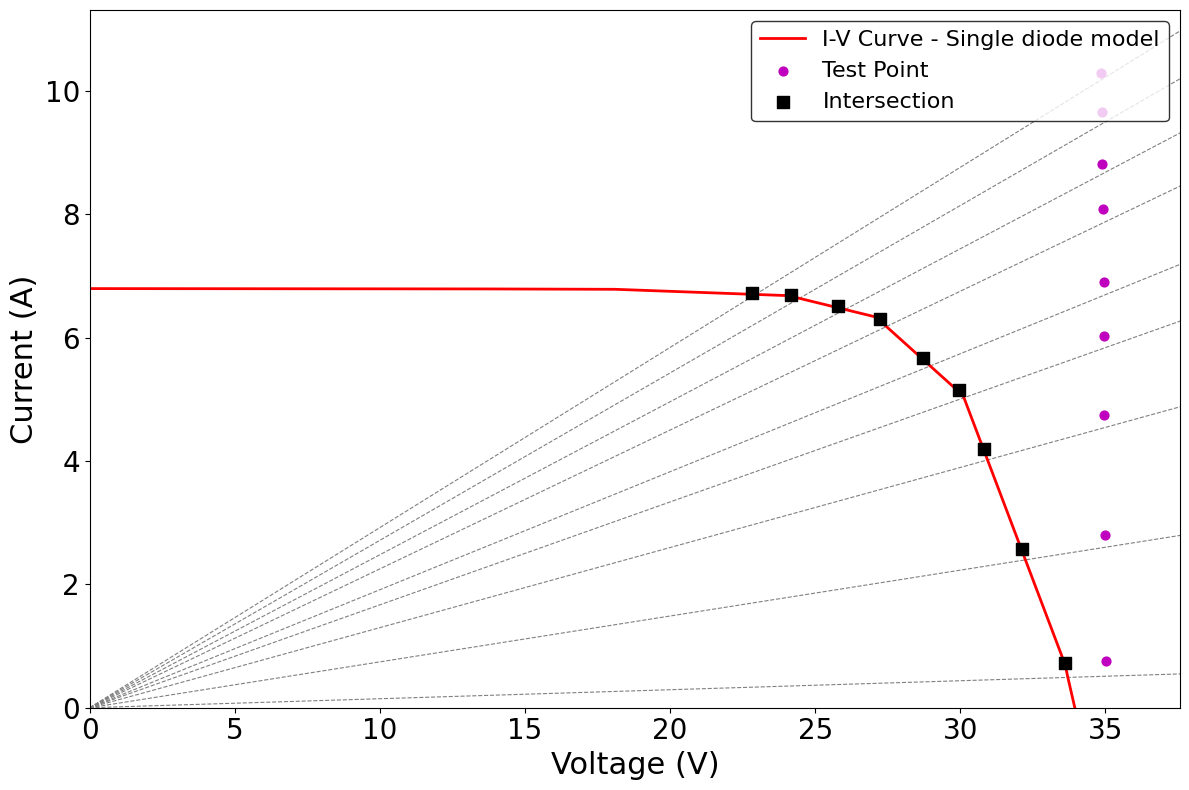

Generate this figure with matplotlib:
import numpy as np
from scipy.optimize import least_squares
import matplotlib.pyplot as plt
import warnings

# --- Auxiliary Functions ---

def residuals_2_20(x, Voc, Isc, Vmp, Imp, q, k, Tref):
    """
    Calculates the residuals for the five-point model equations.
    This function is used by least_squares to find the model parameters.
    """
    Iph, Is0, A, Rs, Rp = x

    C = q / (A * k * Tref)
    cap = 700  # Safety cap to prevent overflow in exp()

    # Arguments for the exponential function, capped for stability
    a_sc = min(C*Rs*Isc, cap)
    a_oc = min(C*Voc, cap)
    a_mp = min(C*(Rs*Imp+Vmp), cap)
    a_eq5 = min(C*Is0, cap)

    F = np.zeros(5)
    F[0] = Isc - ( Iph - Is0*(np.exp(a_sc)-1) - (Rs*Isc)/Rp )
    F[1] = 0   - ( Iph - Is0*(np.exp(a_oc)-1) - (Voc)/Rp )
    F[2] = Imp - ( Iph - Is0*(np.exp(a_mp)-1) - (Rs*Imp+Vmp)/Rp )
    F[3] = Rs + (q*Is0*Rp*(Rs-Rp)/(A*k*Tref))*np.exp(a_eq5)
    term_coeff = 1 + q*(Vmp - Rs*Imp)/(A*k*Tref)
    F[4] = Iph - 2*Vmp/Rp + Is0 - Is0 * term_coeff * np.exp(a_mp)
      
    return F

def solve_I_V_2_11(V, Iph_ref, Is0_ref, A, Rs, Rp,
                   q, k, S, Sref, alpha, T, Tref, E_G0, k1, k2):
    """
    Solves for the cell current (I) at a given voltage (V) using Newton-Raphson.
    """
    # 1. Photocurrent with T and S dependency
    Iph = (S / Sref) * (Iph_ref + alpha * (T - Tref))
    
    # 2. Temperature-dependent Band Gap Energy (Varshni's equation)
    Eg_ref_J = (E_G0 - (k1 * Tref**2) / (Tref + k2)) * q
    Eg_J = (E_G0 - (k1 * T**2) / (T + k2)) * q
    
    # 3. Saturation Current with T and Eg(T) dependency
    exponent_term = (Eg_ref_J / (A * k * Tref)) - (Eg_J / (A * k * T))
    Is = Is0_ref * (T / Tref)**3 * np.exp(exponent_term)
    
    # 4. Iterative solver (Newton-Raphson)
    I = Iph  # Initial guess
    for _ in range(30): # Iterate up to 30 times
        V_diode = V + I * Rs
        arg_exp = min(q * V_diode / (A * k * T), 700) # Capped for stability
        expo = np.exp(arg_exp)
        
        f = Iph - Is * (expo - 1) - V_diode / Rp - I
        df = -Is * expo * (q * Rs / (A * k * T)) - Rs / Rp - 1
        
        # Avoid division by zero
        if abs(df) < 1e-9:
            break
            
        dI = -f / df
        I = I + dI
        
        if abs(dI) < 1e-6:
            break
            
    return I

def piecewise_pv_model(V_in, points_V, points_I):
    """
    Calculates the current from a piecewise linear model using interpolation.
    """
    # np.interp performs piecewise linear interpolation.
    # It requires the x-coordinates (points_V) and y-coordinates (points_I).
    # `left` and `right` define values for inputs outside the interpolation range.
    I_out = np.interp(V_in, points_V, points_I, left=0.0, right=0.0)
    return I_out

# --- Main Script ---

## Module Parameters
ns = 60       # Number of series cells
n_p = 1       # Number of parallel branches 

Vmp_mod_ref = 30.1 # Voltage at maximum power point of the module (V)
Imp_mod_ref = 8.30 # Current at maximum power point of the module (A)
Voc_mod_ref = 37.2 # Open-circuit voltage of the module (V)
Isc_mod_ref = 8.87 # Short-circuit current of the module (A)

Tref = 25 + 273.15  # Reference temperature (K)
Sref = 1000         # Reference irradiance (W/m²)
alpha = 0.00065     # temperature coefficient of Isc (%/K)

## Operating Conditions
T = 44.5 + 273.15   # Current temperature (K)
S = 765           # Current irradiance (W/m²)

## PV cell parameters 
Vmp_cell_ref = Vmp_mod_ref / ns
Imp_cell_ref = Imp_mod_ref / n_p 
Voc_cell_ref = Voc_mod_ref / ns
Isc_cell_ref = Isc_mod_ref / n_p 

## Physical Constants
q = 1.60217662e-19  # Elementary charge (C)
k = 1.38064852e-23  # Boltzmann constant (J/K)
E_G0 = 1.166          # Band gap energy at 0K (eV)
k1 = 4.73e-4          # Coefficient k1 (eV/K)
k2 = 636              # Coefficient k2 (K)

## 4) Parameter Estimation via least_squares (more robust than fsolve)
# Initial guess based on MATLAB's x0 for better convergence
x0 = np.array([Isc_cell_ref, 1e-9, 3.0, 0.01, 2.0])

# Define physical bounds for the parameters ([Iph, Is0, A, Rs, Rp])
lb = [0, 0, 0.5, 0, 1e-3]  # Lower bounds
ub = [Isc_cell_ref * 1.2, 1e-6, 5.0, 1.0, 10000] # Upper bounds

result = least_squares(
    residuals_2_20, 
    x0, 
    args=(Voc_cell_ref, Isc_cell_ref, Vmp_cell_ref, Imp_cell_ref, q, k, Tref), 
    bounds=(lb, ub),
    method='trf', # Trust Region Reflective algorithm, good for bounds
    ftol=1e-10,
    xtol=1e-10,
    gtol=1e-10
)

if not result.success:
    warnings.warn(f'least_squares did not converge. Status: {result.status}, Message: {result.message}')

Iph_ref, Is0_ref, A, Rs, Rp = result.x
print(f'Iph_ref = {Iph_ref:.6f} A')
print(f'Is0_ref = {Is0_ref:.2e} A')
print(f'A       = {A:.6f}')
print(f'Rs      = {Rs:.6f} Ohms')
print(f'Rp      = {Rp:.6f} Ohms')

## 5) Characteristic Points (used to build the I-V model)
V_cell = np.array([
    0.0,
    0.2 * Vmp_mod_ref / ns,
    0.4 * Vmp_mod_ref / ns,
    0.6 * Vmp_mod_ref / ns,
    0.8 * Vmp_mod_ref / ns,
    0.9 * Vmp_mod_ref / ns,
    Vmp_mod_ref / ns,
    (Vmp_mod_ref / ns + Voc_mod_ref / ns) / 2.0,
    0.9 * Voc_mod_ref / ns,
    0.95 * Voc_mod_ref / ns,
    Voc_mod_ref / ns
])

# Use a list comprehension, which is a Pythonic way to apply a function to each element
I_cell = np.array([solve_I_V_2_11(v, Iph_ref, Is0_ref, A, Rs, Rp,
                                q, k, S, Sref, alpha, T, Tref, E_G0, k1, k2) for v in V_cell])

points_V = V_cell * ns
points_I = I_cell * n_p # Using the corrected variable n_p

## 6) Piecewise PV Model (Coefficient calculation is no longer needed)
# The model function now uses points_V and points_I directly
modele_pv = lambda V: piecewise_pv_model(V, points_V, points_I)


## 7) Provided Data: (R, V_test, I_test, V*, I*)
mesures = np.array([
    
    # Data from CS6P-250P under S = 556, T = 33
    # [3.312101911, 35.098381, 10.830381, 15.96633, 4.926764],
    # [4.470212766, 35.093315, 8.052373, 21.384974, 4.906911],
    # [5.072649573, 34.928596, 7.081912, 24.119793, 4.890384],
    # [5.428571429, 34.964813, 6.637497, 25.479982, 4.836957],
    # [5.846827133, 34.940865, 6.137167, 27.134899, 4.766093],
    # [6.560465116, 34.992397, 5.522508, 28.611193, 4.515424],
    # [7.335802469, 35.004902, 4.953645, 30.103748, 4.260068],
    # [11.3297491, 35.064438, 3.307633, 31.929382, 3.011903],
    # [20.85, 35.042049, 1.906419, 33.620697, 1.829092],
    # [62.91512915, 35.042969, 0.812353, 34.34491, 0.796171],
    
    
    # Data from CS6P-250P under S = 765, T = 44.5 
     [3.424196018,34.855976,10.283596,22.807545,6.728934],
     [3.684782609,34.869011,9.658541,24.17536,6.696453],
     [4.031847134,34.885811,8.816074,25.775291,6.513734],
     [4.44278607,34.931274,8.078631,27.240286,6.29992],
     [5.227356747,34.942135,6.905494,28.715485,5.674942],
     [5.995125914,34.961349,6.021228,29.939571,5.156351],
     [7.701643489,34.964321,4.749564,30.825687,4.187371],
     [13.45162653,34.977104,2.806052,32.122658,2.577053],
     [68.56557377,35.020119,0.753771,33.615498,0.723538],
])

# Use Python's 0-based indexing
R_data = mesures[:, 0]
V_violet = mesures[:, 1]  # Purple Points (Test Point)
I_violet = mesures[:, 2]  # Purple Points (Test Point)
V_noir = mesures[:, 3]    # Black Points (Intersection)
I_noir = mesures[:, 4]    # Black Points (Intersection)

## 8) Plotting (Figure Generation)
plt.style.use('default') # Use a standard style
fig, ax = plt.subplots(figsize=(12, 8))

# 1. Plot "Load Lines"
Rs_to_plot = np.sort(np.unique(R_data))
V_line_max = np.max(V_violet) * 1.25 if len(V_violet) > 0 else Voc_mod_ref * 1.1
V_line = np.linspace(0, V_line_max, 100)

for r_val in Rs_to_plot:
    if r_val > 0 and np.isfinite(r_val):
        I_line = V_line / r_val
        # Corrected plot call to avoid warning
        ax.plot(V_line, I_line, linestyle='--', linewidth=0.8, color='0.5')

# 2. Plot the I-V Model
V_plot = np.linspace(0, Voc_mod_ref, 500)
I_plot = modele_pv(V_plot)
h_model, = ax.plot(V_plot, I_plot, 'r-', linewidth=2, label='I-V Curve - Single diode model')

# 3. Plot "Test Points" (Purple Points)
h_test_point = None
if V_violet.size > 0:
    h_test_point = ax.scatter(V_violet, I_violet, s=40, c='m', marker='o', label='Test Point', zorder=5)

# 4. Plot "Intersections" (Black Points)
h_intersection = None
if V_noir.size > 0 and I_noir.size > 0:
    h_intersection = ax.scatter(V_noir, I_noir, s=70, c='k', marker='s', label='Intersection', zorder=5)

## 9) Plot Configurations
plt.rcParams['font.family'] = 'serif'
plt.rcParams['font.serif'] = 'Times New Roman'
plt.rcParams['axes.labelweight'] = 'normal'

ax.set_xlabel('Voltage (V)', fontsize=22)
ax.set_ylabel('Current (A)', fontsize=22)
ax.set_xlim(0, 1.01 * Voc_mod_ref)
# Use max of measured current or calculated short-circuit current for robust y-limit
ylim_max = max(np.max(I_violet) if I_violet.size > 0 else 0, Isc_mod_ref)
ax.set_ylim(0, 1.1 * ylim_max)
ax.tick_params(axis='both', which='major', labelsize=20)
ax.grid(False)

# Create the legend
handles = [h_model]
if h_test_point:
    handles.append(h_test_point)
if h_intersection:
    handles.append(h_intersection)

leg = ax.legend(handles=handles, loc='upper right', fontsize=16) # 'NorthWest' in MATLAB is often 'upper left' or 'upper right' in Matplotlib
leg.get_frame().set_edgecolor('k') # Add box around legend
leg.get_frame().set_linewidth(1.0)

plt.tight_layout()
plt.show()

